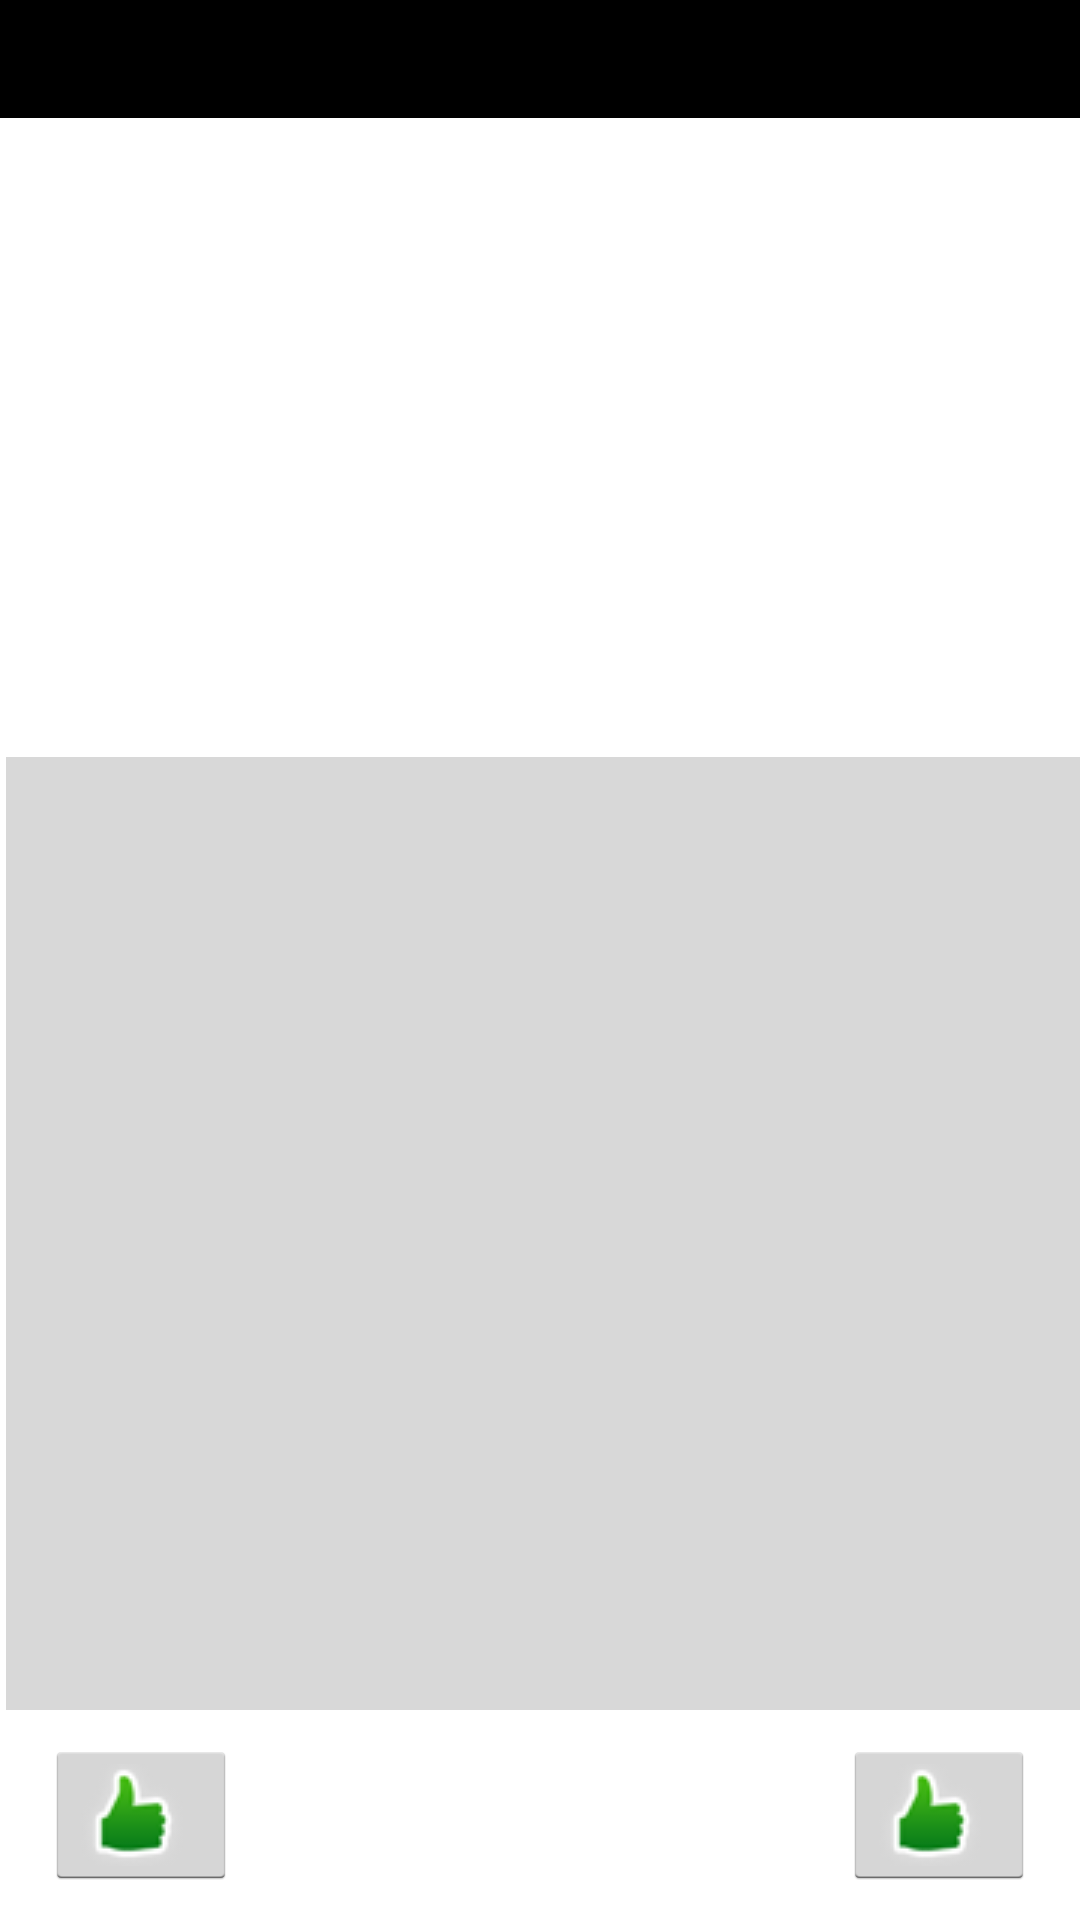

Reconstruct the res/layout file that produces this screen, plus the resources it refers to.
<!-- AndroidManifest.xml: application theme android:Theme.Holo.Light -->
<!-- res/layout/activity_book_detail.xml -->
<RelativeLayout xmlns:android="http://schemas.android.com/apk/res/android"
    xmlns:tools="http://schemas.android.com/tools"
    android:layout_width="match_parent"
    android:layout_height="match_parent" >

    <RelativeLayout
        android:id="@+id/top_layout_detail_view"
        android:layout_width="match_parent"
        android:layout_height="wrap_content"
        android:layout_alignParentTop="true"
        android:background="@color/black" >

        <TextView
            android:id="@+id/book_detail_name_title"
            android:lines="1"
            android:layout_width="wrap_content"
            android:layout_height="wrap_content"
            android:layout_alignParentTop="true"
            android:layout_marginBottom="10dip"
            android:layout_marginLeft="10dip"
            android:background="@color/black"
            android:textAppearance="?android:attr/textAppearanceLarge"
            android:textColor="@color/white" />
    </RelativeLayout>
    <RelativeLayout
 	    		android:id="@+id/book_detail_button_view"
                android:layout_width="wrap_content"
                android:layout_height="wrap_content"
                android:gravity="right"
                android:layout_marginTop="10dip"
                android:layout_alignParentBottom="true"
                android:layout_marginBottom="10dip">
				<Button
				        android:id="@+id/book_current_status"
				        android:layout_width="wrap_content"
				        android:layout_height="wrap_content"
				        android:layout_marginLeft="15dip"
				        android:layout_marginRight="2dip"
				        android:layout_alignParentLeft="true"
				        android:drawableLeft="@drawable/approve_inline"/>
				<Button
				        android:id="@+id/book_borrow_or_order"
				        android:layout_width="wrap_content"
				        android:layout_height="wrap_content"
				        android:layout_marginLeft="6dip"
				        android:layout_marginRight="15dip" 
				        android:layout_alignParentRight="true"
				        android:drawableLeft="@drawable/approve_inline"/>
	</RelativeLayout>
    <RelativeLayout
         android:id="@+id/book_detail_content"
         android:layout_width="match_parent"
         android:layout_height="wrap_content"
         android:layout_above="@id/book_detail_button_view"
          android:layout_below="@id/top_layout_detail_view"
        >
    	<LinearLayout
    	      android:id ="@+id/book_detail_static_content"
    	      android:layout_width="match_parent"
         	  android:layout_height="wrap_content"
           	  android:orientation="horizontal"
    	    >
           <ImageView
                    android:id="@+id/book_detail_image"
                    android:layout_marginTop="10dip"
                    android:layout_marginLeft="10dip"
                    android:layout_width="160dip"
                    android:layout_height="200dip"
                    android:contentDescription="@string/hello_world" />
           			
           			<LinearLayout
           			    android:layout_width = "match_parent"
           			    android:layout_height = "wrap_content"
           			    android:layout_marginTop="10dip"
           			    android:layout_marginLeft="5dip"
           			    android:paddingLeft="5dip"
           			    android:orientation="vertical"
           			    > 
           			    	<TextView
			                android:id="@+id/book_detail_name"
			                android:layout_width="wrap_content"
			                android:layout_height="wrap_content" 
			                android:layout_marginBottom="5dip"/>
			            	
			            	<TextView
			                android:id="@+id/book_detail_author"
			                android:layout_width="wrap_content"
			                android:layout_height="wrap_content" 
			                android:layout_marginBottom="5dip"/>
			            	
			            	<TextView
			                android:id="@+id/book_detail_isbn"
			                android:layout_width="wrap_content"
			                android:layout_height="wrap_content" 
			                android:layout_marginBottom="5dip"/>
			            	
			            	<TextView
			                android:id="@+id/book_detail_allcount"
			                android:layout_width="wrap_content"
			                android:layout_height="wrap_content" 
			                android:layout_marginBottom="5dip"/>
			            	
			            	<TextView
			                android:id="@+id/book_detail_hascount"
			                android:layout_width="wrap_content"
			                android:layout_height="wrap_content" 
			                android:layout_marginBottom="5dip"/>
			            	
			            	<TextView
			                android:id="@+id/book_detail_availablecount"
			                android:layout_width="wrap_content"
			                android:layout_height="wrap_content" 
			                android:layout_marginBottom="5dip"/>
			            	
			            	<TextView
			                android:id="@+id/book_detail_type"
			                android:layout_width="wrap_content"
			                android:layout_height="wrap_content" 
			                android:layout_marginBottom="5dip"/>
           		</LinearLayout>
        </LinearLayout>
        <ScrollView
        android:id="@+id/recdetail_content"
        android:layout_width="fill_parent"
        android:layout_height="fill_parent"
        android:layout_marginTop="3dip"
        android:layout_marginLeft="2dip"
        android:background="@color/gray"
        android:layout_above="@id/book_detail_button_view"
        android:layout_below="@id/book_detail_static_content" >
          	<LinearLayout
           			    android:layout_width = "match_parent"
           			    android:layout_height = "wrap_content"
           			    android:layout_marginTop="5dip"
           			    android:paddingBottom="8dip"
           			    android:layout_marginRight="15dip"
           			    android:paddingLeft="5dip"
           			    android:orientation="vertical"
           			    > 
           			    <TextView
			                android:id="@+id/book_detail_publish"
			                android:layout_width="wrap_content"
			                android:layout_height="wrap_content" 
			                android:layout_marginBottom="10dip"/>
           			    <TextView
			                android:id="@+id/book_detail_publishdate"
			                android:layout_width="wrap_content"
			                android:layout_height="wrap_content" 
			                android:layout_marginBottom="10dip"/>
           			    <TextView
			                android:id="@+id/book_detail_language"
			                android:layout_width="wrap_content"
			                android:layout_height="wrap_content" 
			                android:layout_marginBottom="10dip"/>
            			<TextView
			                android:id="@+id/book_detail_person"
			                android:layout_width="wrap_content"
			                android:layout_height="wrap_content" 
			                android:layout_marginBottom="10dip"/>
            			<TextView
			                android:id="@+id/book_detail_price"
			                android:layout_width="wrap_content"
			                android:layout_height="wrap_content" 
			                android:layout_marginBottom="10dip"/>
            			<TextView
			                android:id="@+id/book_detail_realcontent"
			                android:layout_width="wrap_content"
			                android:layout_height="wrap_content" 
			                android:layout_marginBottom="10dip"/>
            </LinearLayout>
       </ScrollView> 
    </RelativeLayout>
 	
	
</RelativeLayout>
<!-- resources referenced by this layout -->
<resources>
  <color name="black">#000000</color>
  <color name="gray">#D8D8D8</color>
  <color name="white">#ffffff</color>
  <!-- drawable approve_inline: png bitmap (drawable, 4815 bytes) -->
  <string name="hello_world">Hello world!</string>
</resources>
